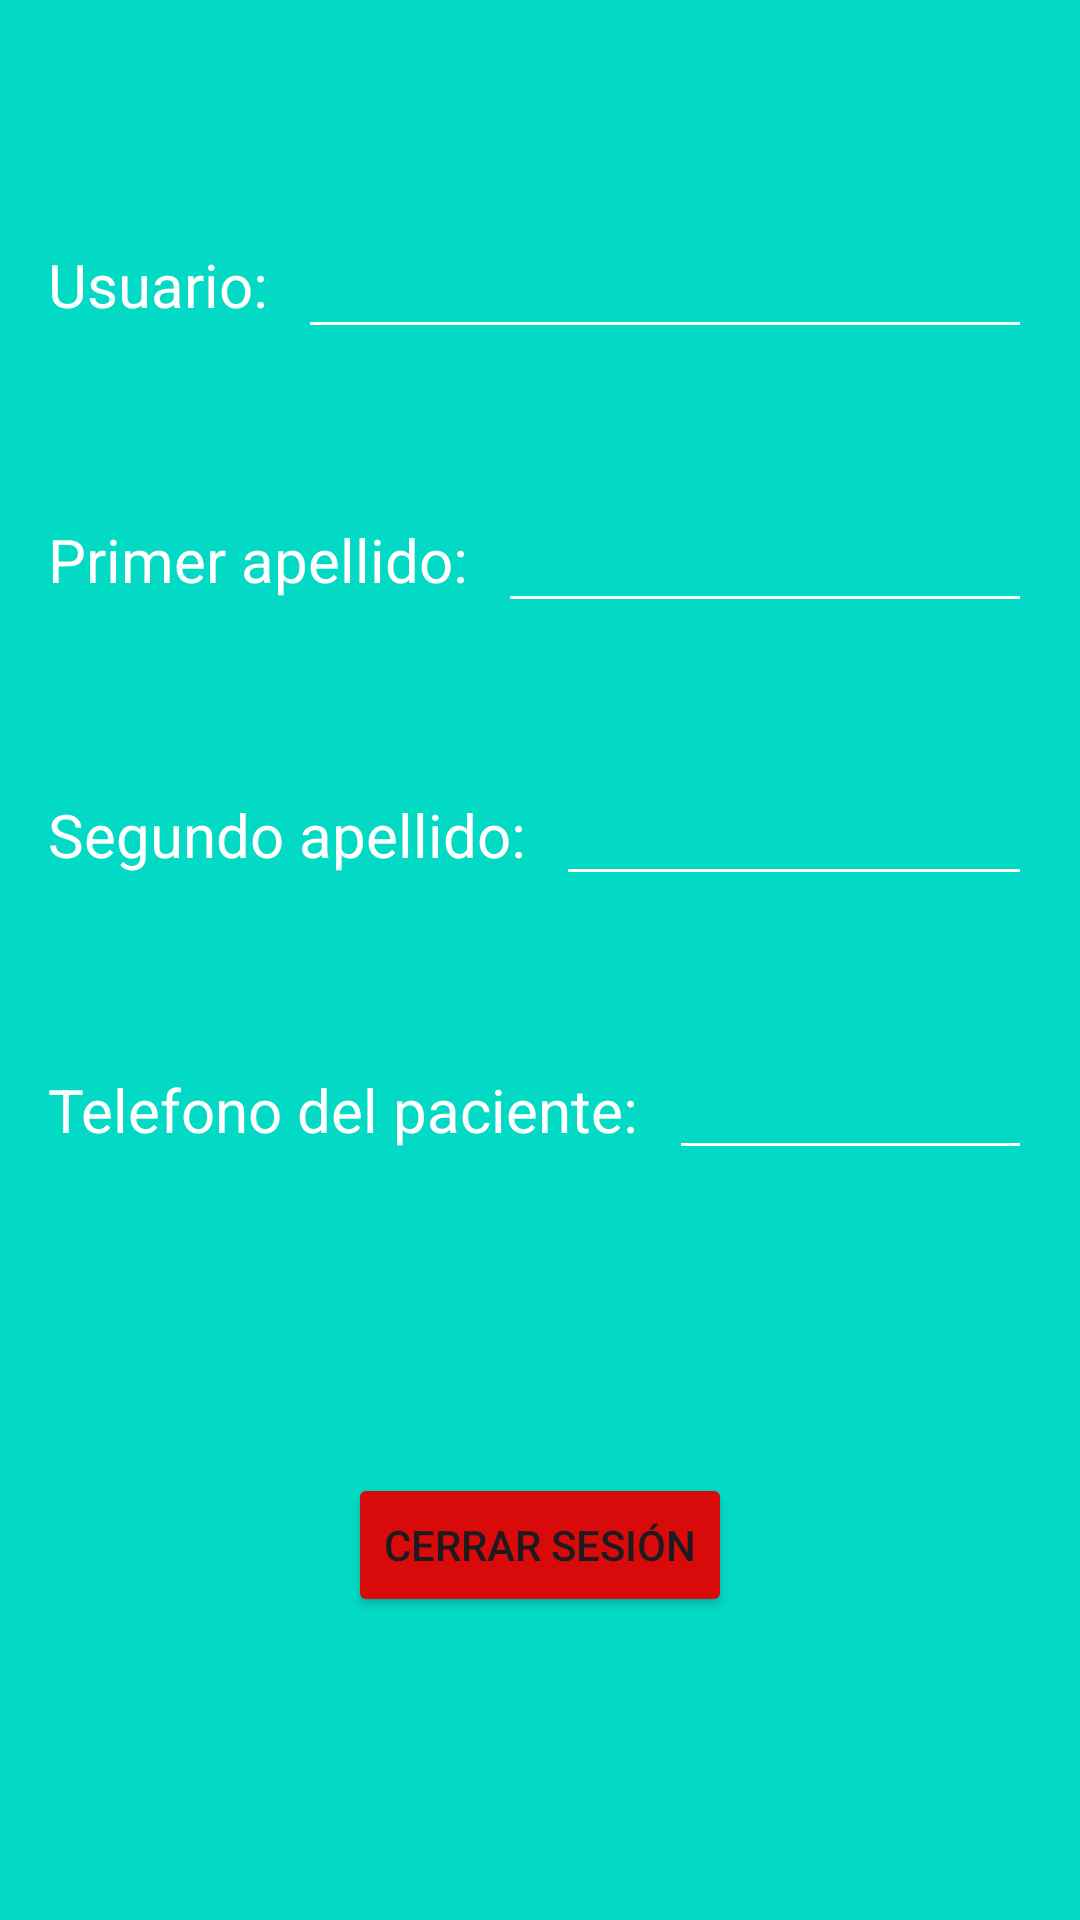

Produce the Android XML layout that renders to this screen, including the resource entries it uses.
<!-- AndroidManifest.xml: application theme Theme.Farmagenda -->
<!-- res/layout/fragment_user.xml -->
<?xml version="1.0" encoding="utf-8"?>
<androidx.constraintlayout.widget.ConstraintLayout xmlns:android="http://schemas.android.com/apk/res/android"
    xmlns:app="http://schemas.android.com/apk/res-auto"
    xmlns:tools="http://schemas.android.com/tools"
    android:layout_width="match_parent"
    android:layout_height="match_parent"
    android:background="@color/teal_200"

    tools:context=".ui.UserFragment">

    <androidx.constraintlayout.widget.ConstraintLayout
        android:id="@+id/constraintLayout"
        android:layout_width="match_parent"
        android:layout_height="match_parent"
        android:paddingHorizontal="16dp"
        android:paddingTop="75dp"
        android:layout_marginBottom="250dp">


        <TextView
            android:id="@+id/tvusernombre"
            android:layout_width="wrap_content"
            android:layout_height="40dp"
            android:layout_marginEnd="10dp"
            android:backgroundTint="@color/white"
            android:gravity="center_vertical"
            android:text="Usuario:"
            android:textColor="@color/white"
            android:textSize="20dp"
            app:layout_constraintBottom_toTopOf="@+id/tvuserapellido1"
            app:layout_constraintEnd_toStartOf="@+id/etusernombre"
            app:layout_constraintHorizontal_bias="0.5"
            app:layout_constraintStart_toStartOf="parent"
            app:layout_constraintTop_toTopOf="parent"
            app:layout_constraintVertical_chainStyle="spread_inside" />

        <EditText
            android:id="@+id/etusernombre"
            android:layout_width="0dp"
            android:layout_height="wrap_content"
            android:backgroundTint="@color/white"
            android:enabled="false"
            android:textColor="@color/white"
            android:textSize="18dp"
            app:layout_constraintBottom_toTopOf="@+id/etuserapellido1"
            app:layout_constraintEnd_toEndOf="parent"
            app:layout_constraintHorizontal_bias="0.5"
            app:layout_constraintStart_toEndOf="@+id/tvusernombre"
            app:layout_constraintTop_toTopOf="parent"
            app:layout_constraintVertical_chainStyle="spread_inside" />

        <TextView
            android:id="@+id/tvuserapellido1"
            android:layout_width="wrap_content"
            android:layout_height="40dp"
            android:layout_marginEnd="10dp"
            android:backgroundTint="@color/white"
            android:gravity="center_vertical"
            android:text="Primer apellido:"
            android:textColor="@color/white"
            android:textSize="20dp"
            app:layout_constraintBottom_toTopOf="@+id/tvuserapellido2"
            app:layout_constraintEnd_toStartOf="@+id/etuserapellido1"
            app:layout_constraintHorizontal_bias="0.5"
            app:layout_constraintStart_toStartOf="parent"
            app:layout_constraintTop_toBottomOf="@+id/tvusernombre" />

        <EditText
            android:id="@+id/etuserapellido1"
            android:layout_width="0dp"
            android:layout_height="wrap_content"
            android:backgroundTint="@color/white"
            android:enabled="false"
            android:textColor="@color/white"
            android:textSize="18dp"
            app:layout_constraintBottom_toTopOf="@+id/etuserapellido2"
            app:layout_constraintEnd_toEndOf="parent"
            app:layout_constraintHorizontal_bias="0.5"
            app:layout_constraintStart_toEndOf="@+id/tvuserapellido1"
            app:layout_constraintTop_toBottomOf="@+id/etusernombre" />

        <TextView
            android:id="@+id/tvuserapellido2"
            android:layout_width="wrap_content"
            android:layout_height="40dp"
            android:layout_marginEnd="10dp"
            android:backgroundTint="@color/white"
            android:gravity="center_vertical"
            android:text="Segundo apellido:"
            android:textColor="@color/white"
            android:textSize="20dp"
            app:layout_constraintBottom_toTopOf="@+id/tvusertelefono"
            app:layout_constraintEnd_toStartOf="@+id/etuserapellido2"
            app:layout_constraintHorizontal_bias="0.5"
            app:layout_constraintStart_toStartOf="parent"
            app:layout_constraintTop_toBottomOf="@+id/tvuserapellido1" />

        <EditText
            android:id="@+id/etuserapellido2"
            android:layout_width="0dp"
            android:layout_height="wrap_content"
            android:backgroundTint="@color/white"
            android:enabled="false"
            android:textColor="@color/white"
            android:textSize="18dp"
            app:layout_constraintBottom_toTopOf="@+id/etusertelefono"
            app:layout_constraintEnd_toEndOf="parent"
            app:layout_constraintHorizontal_bias="0.5"
            app:layout_constraintStart_toEndOf="@+id/tvuserapellido2"
            app:layout_constraintTop_toBottomOf="@+id/etuserapellido1" />

        <TextView
            android:id="@+id/tvusertelefono"
            android:layout_width="wrap_content"
            android:layout_height="40dp"
            android:layout_marginEnd="10dp"
            android:backgroundTint="@color/white"
            android:gravity="center_vertical"
            android:text="Telefono del paciente:"
            android:textColor="@color/white"
            android:textSize="20dp"
            app:layout_constraintBottom_toBottomOf="parent"
            app:layout_constraintEnd_toStartOf="@+id/etusertelefono"
            app:layout_constraintHorizontal_bias="0.5"
            app:layout_constraintStart_toStartOf="parent"
            app:layout_constraintTop_toBottomOf="@+id/tvuserapellido2" />

        <EditText
            android:id="@+id/etusertelefono"
            android:layout_width="0dp"
            android:layout_height="wrap_content"
            android:backgroundTint="@color/white"
            android:enabled="false"
            android:textColor="@color/white"
            android:textSize="18dp"
            app:layout_constraintBottom_toBottomOf="parent"
            app:layout_constraintEnd_toEndOf="parent"
            app:layout_constraintHorizontal_bias="0.5"
            app:layout_constraintStart_toEndOf="@+id/tvusertelefono"
            app:layout_constraintTop_toBottomOf="@+id/etuserapellido2" />

    </androidx.constraintlayout.widget.ConstraintLayout>

    <Button
        android:id="@+id/btnlogout"
        android:layout_width="wrap_content"
        android:layout_height="wrap_content"
        android:backgroundTint="#D80A0A"
        android:text="Cerrar sesión"
        app:layout_constraintBottom_toBottomOf="parent"
        app:layout_constraintEnd_toEndOf="parent"
        app:layout_constraintStart_toStartOf="parent"
        app:layout_constraintTop_toBottomOf="@+id/constraintLayout" />

</androidx.constraintlayout.widget.ConstraintLayout>
<!-- resources referenced by this layout -->
<resources>
  <color name="teal_200">#FF03DAC5</color>
  <color name="white">#FFFFFFFF</color>
  <style name="Theme.Farmagenda" parent="Base.Theme.Farmagenda" />
  <style name="Base.Theme.Farmagenda" parent="Theme.Material3.DayNight.NoActionBar">
          
          
      </style>
</resources>
